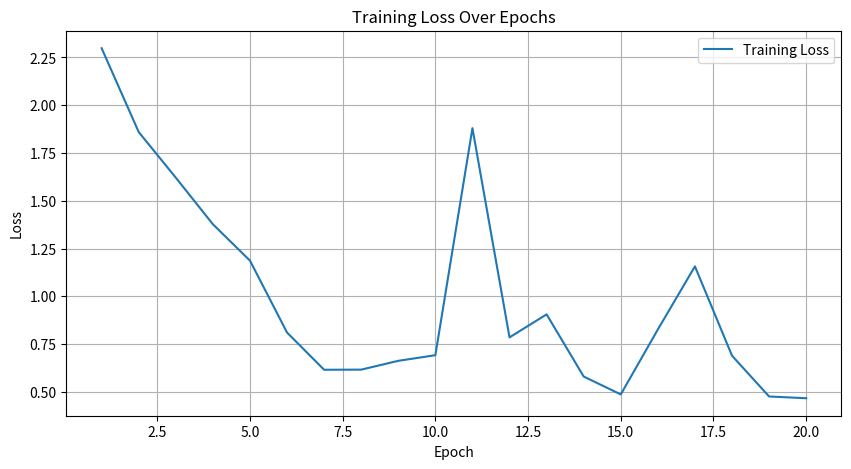
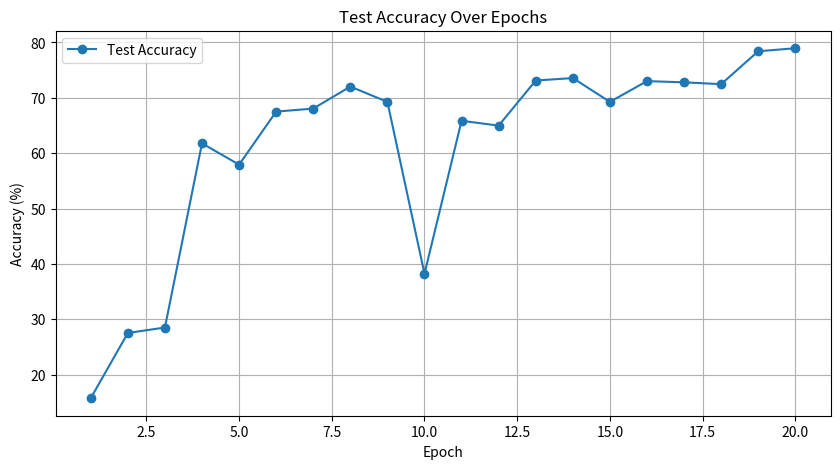

The matplotlib source for these figures, in order:
import matplotlib.pyplot as plt

# Данные для графиков
epochs = list(range(1, 21))
losses = [
    2.7520, 2.2513, 2.9570, 2.7699, 2.1992, 2.1144, 2.1859, 2.0256, 2.0786, 1.9935, 1.9683, 2.2799,
    1.9309, 1.9611, 2.2774, 1.8709, 1.8630, 2.0242, 1.9445, 1.7323, 1.5104, 1.4181, 1.9708, 1.8101,
    1.5820, 1.4170, 1.5813, 1.6145, 1.4076, 1.5119, 1.4578, 1.3990, 1.1724, 1.3748, 2.7714, 2.1618,
    2.1058, 1.5770, 1.6062, 1.3231, 1.3310, 1.3628, 1.4006, 1.5176, 1.0229, 1.1002, 1.0687, 1.1121,
    0.9231, 1.0578, 1.0789, 1.0224, 1.0162, 1.2785, 1.0017, 0.9018, 2.0218, 1.2390, 1.0617, 1.6421,
    0.9374, 0.9491, 0.8385, 1.0435, 0.8026, 0.6917, 0.7422, 0.7647, 0.7800, 0.7787, 0.6890, 0.7123,
    0.6436, 0.6486, 0.5970, 0.5740, 0.5419, 0.6997, 0.7483, 0.6054, 0.5331, 0.6028, 0.5578, 0.6412,
    0.4891, 0.5405, 0.5230, 0.5498, 0.7226, 0.7771, 0.6610, 0.5762, 0.7061, 0.6612, 0.5164, 0.6779,
    0.6202, 0.4761, 0.4441, 0.5253, 1.0317, 0.7469, 0.6302, 0.6262, 0.5837, 0.6678, 0.9508, 0.6506,
    0.5977, 0.5707, 0.5578, 0.4956, 0.5254, 0.5129, 0.4993, 0.4916, 0.5797, 0.7123, 1.3447, 1.4195,
    1.4902, 2.7209, 1.7217, 1.5439, 2.9043, 1.8212, 1.6609, 1.4875, 1.8511, 3.0429, 1.3807, 0.9311,
    0.8023, 0.7797, 0.7741, 0.7259, 0.6846, 0.8192, 0.8972, 0.6228, 0.9409, 0.8535, 0.5923, 0.9338,
    0.7031, 0.6801, 0.5558, 2.6370, 1.1072, 1.0586, 0.7659, 0.6332, 0.6692, 0.7680, 0.6707, 0.6211,
    0.4921, 0.5408, 0.5855, 0.5391, 0.7153, 0.5036, 0.4615, 0.4429, 0.6982, 0.7689, 0.7196, 0.5000,
    0.4320, 0.4336, 0.4054, 0.4940, 0.4953, 0.5499, 0.5093, 0.5239, 0.5585, 0.5315, 0.4527, 0.4590,
    1.0894, 1.3231, 0.9357, 0.8887, 0.9795, 0.8513, 0.9031, 0.7909, 0.4623, 0.6526, 0.5533, 0.4914,
    0.5422, 0.4344, 0.3673, 4.7076, 1.4854, 1.2982, 1.1800, 1.0027, 0.6533, 0.7460, 0.6982, 0.7672,
    0.5800, 0.8830, 0.6816, 0.5428, 0.4873, 0.4944, 0.6074, 0.7929, 0.6695, 0.6428, 0.8427, 1.0522,
    0.5520, 0.3848, 0.6118, 0.5841, 0.3906, 0.5471, 0.3680, 0.4746, 0.4311, 0.4255, 0.5044, 0.4419,
    0.3972, 0.4000, 0.4328, 0.5008, 0.4011, 0.4432, 0.5838, 0.5561, 0.4523, 0.5259, 0.4462
]
accuracies = [
    15.75, 27.53, 28.52, 61.78, 57.93, 67.51, 68.06, 72.03, 69.27, 38.22, 65.86, 64.98, 73.13, 73.57,
    69.27, 73.02, 72.80, 72.47, 78.41, 78.96
]

# Усреднение потерь для каждой эпохи
average_losses = []
for i in range(1, 21):
    epoch_losses = losses[(i-1)*12:i*12]
    average_loss = sum(epoch_losses) / len(epoch_losses)
    average_losses.append(average_loss)

# График потерь
plt.figure(figsize=(10, 5))
plt.plot(epochs, average_losses, label='Training Loss')
plt.xlabel('Epoch')
plt.ylabel('Loss')
plt.title('Training Loss Over Epochs')
plt.legend()
plt.grid(True)
plt.show()

# График точности
plt.figure(figsize=(10, 5))
plt.plot(epochs, accuracies, label='Test Accuracy', marker='o')
plt.xlabel('Epoch')
plt.ylabel('Accuracy (%)')
plt.title('Test Accuracy Over Epochs')
plt.legend()
plt.grid(True)
plt.show()
